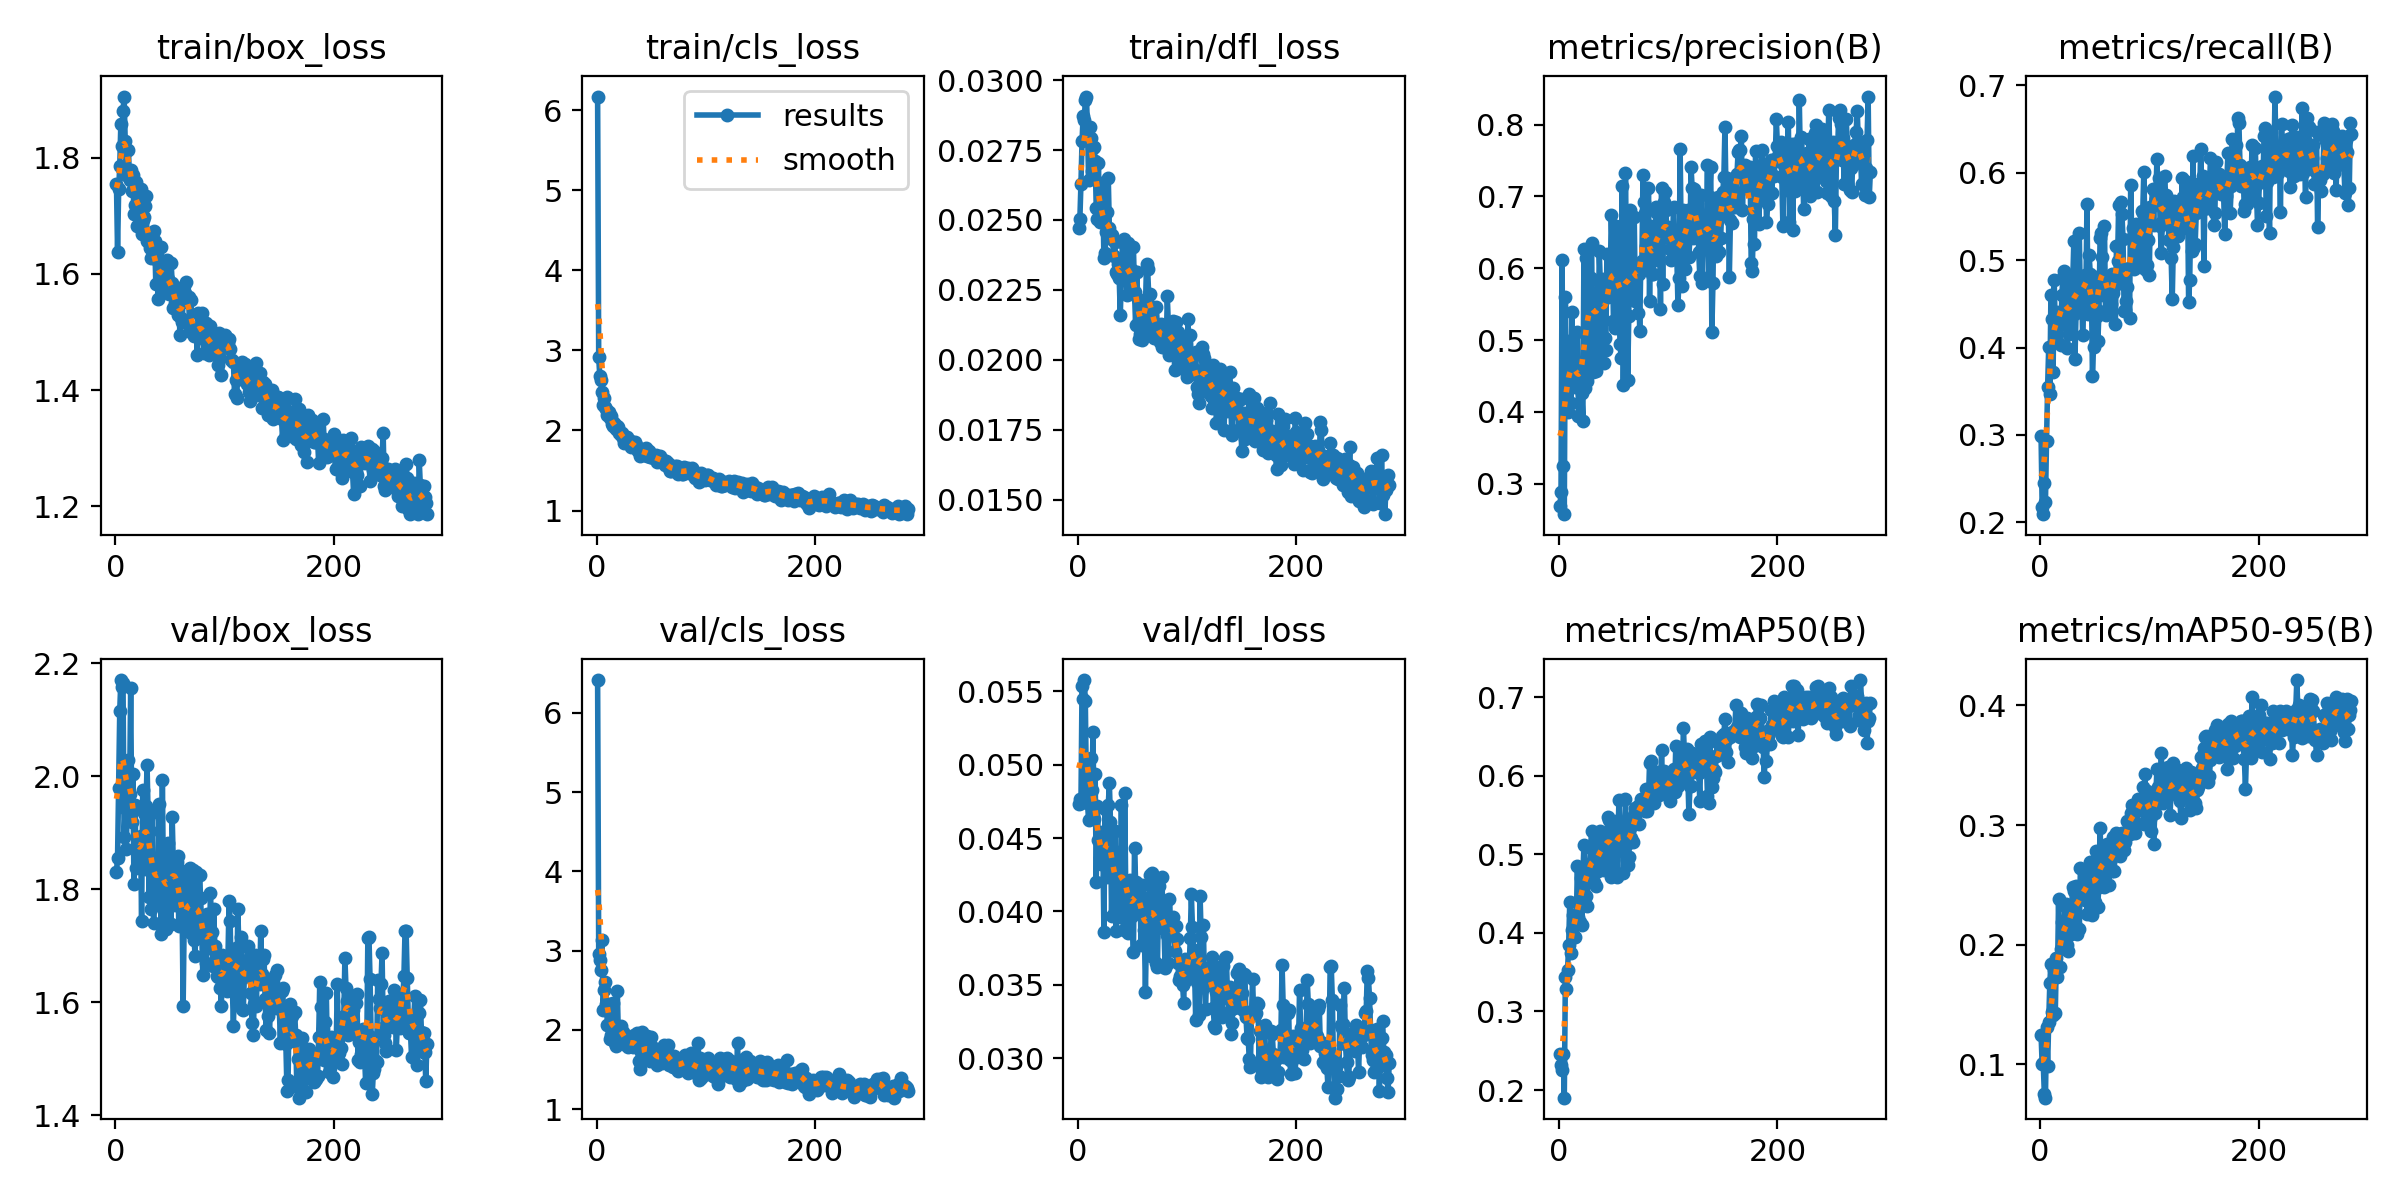

The file beside this chart, header and first rows:
epoch, time, train/box_loss, train/cls_loss, train/dfl_loss, metrics/precision(B), metrics/recall(B), metrics/mAP50(B), metrics/mAP50-95(B), val/box_loss, val/cls_loss, val/dfl_loss, lr/pg0, lr/pg1, lr/pg2
1, 9.568, 1.755, 6.17, 0.02471, 0.2696, 0.2986, 0.2463, 0.1248, 1.831, 6.412, 0.04734, 0.0002914, 0.0002914, 0.04058
2, 14.39, 1.638, 2.911, 0.02502, 0.2883, 0.2172, 0.2316, 0.1003, 1.856, 2.953, 0.04769, 0.0005903, 0.0005903, 0.03088
3, 19.69, 1.746, 2.679, 0.0263, 0.6117, 0.2092, 0.2261, 0.1009, 1.98, 2.879, 0.04736, 0.0008879, 0.0008879, 0.02117
4, 23.96, 1.786, 2.63, 0.02781, 0.3246, 0.2454, 0.2457, 0.07524, 2.115, 2.752, 0.05534, 0.001184, 0.001184, 0.01147
5, 28.38, 1.858, 2.483, 0.02871, 0.2578, 0.2226, 0.1903, 0.07225, 2.17, 3.139, 0.05449, 0.00148, 0.00148, 0.001765
6, 32.68, 1.821, 2.318, 0.02856, 0.5601, 0.2935, 0.3434, 0.1309, 2.157, 2.251, 0.05576, 0.001485, 0.001485, 0.001485
7, 37.13, 1.881, 2.411, 0.02927, 0.4217, 0.3549, 0.3288, 0.09907, 2.166, 2.507, 0.05436, 0.001482, 0.001482, 0.001482
8, 41.7, 1.906, 2.291, 0.02941, 0.4007, 0.4007, 0.3532, 0.1358, 1.892, 2.61, 0.04801, 0.001479, 0.001479, 0.001479
9, 46.22, 1.83, 2.27, 0.02827, 0.4987, 0.3468, 0.3847, 0.1679, 1.943, 2.323, 0.04737, 0.001476, 0.001476, 0.001476
10, 50.69, 1.77, 2.197, 0.02642, 0.4784, 0.4598, 0.4387, 0.184, 1.871, 2.067, 0.04621, 0.001473, 0.001473, 0.001473
11, 55.06, 1.813, 2.227, 0.02832, 0.4126, 0.4321, 0.3751, 0.1439, 1.971, 2.33, 0.04756, 0.00147, 0.00147, 0.00147
12, 59.21, 1.813, 2.158, 0.02792, 0.5385, 0.372, 0.4039, 0.1412, 2.028, 1.886, 0.05042, 0.001467, 0.001467, 0.001467
13, 63.32, 1.761, 2.175, 0.02675, 0.4374, 0.4778, 0.4222, 0.1785, 1.969, 1.936, 0.04824, 0.001464, 0.001464, 0.001464
14, 67.88, 1.779, 2.076, 0.02757, 0.4613, 0.4218, 0.3946, 0.1427, 2.157, 2.104, 0.05219, 0.001461, 0.001461, 0.001461
15, 72.02, 1.742, 2.051, 0.0276, 0.4346, 0.408, 0.3945, 0.1893, 1.919, 2.338, 0.04629, 0.001458, 0.001458, 0.001458
16, 76.45, 1.77, 2.09, 0.02712, 0.4656, 0.4407, 0.4162, 0.173, 2.004, 1.919, 0.04939, 0.001455, 0.001455, 0.001455
17, 80.68, 1.704, 2.039, 0.02542, 0.5114, 0.4365, 0.485, 0.2379, 1.809, 1.83, 0.04204, 0.001452, 0.001452, 0.001452
18, 84.97, 1.719, 2.019, 0.02502, 0.3942, 0.4254, 0.4202, 0.1814, 1.949, 1.796, 0.04717, 0.00145, 0.00145, 0.00145
19, 89.41, 1.759, 2.057, 0.02704, 0.4502, 0.4027, 0.4133, 0.1966, 1.838, 2.496, 0.04487, 0.001447, 0.001447, 0.001447
20, 93.69, 1.682, 2.048, 0.02494, 0.4348, 0.46, 0.4698, 0.2193, 1.87, 1.937, 0.04366, 0.001444, 0.001444, 0.001444
21, 97.96, 1.741, 1.972, 0.02633, 0.4267, 0.4813, 0.4095, 0.197, 1.852, 1.985, 0.0432, 0.001441, 0.001441, 0.001441
22, 102.3, 1.71, 1.946, 0.0251, 0.3869, 0.4877, 0.4742, 0.2184, 1.868, 2.049, 0.0454, 0.001438, 0.001438, 0.001438
23, 106.6, 1.747, 1.973, 0.02605, 0.6263, 0.4276, 0.5122, 0.2324, 1.894, 1.92, 0.04488, 0.001435, 0.001435, 0.001435
24, 110.8, 1.669, 1.904, 0.02363, 0.4335, 0.4847, 0.4784, 0.2342, 1.745, 1.974, 0.03863, 0.001432, 0.001432, 0.001432
25, 115, 1.694, 1.845, 0.02382, 0.6142, 0.3996, 0.4468, 0.1995, 1.975, 1.947, 0.04695, 0.001429, 0.001429, 0.001429
26, 119.3, 1.699, 1.857, 0.02458, 0.4425, 0.4376, 0.4338, 0.1949, 1.935, 1.923, 0.04444, 0.001426, 0.001426, 0.001426
27, 123.4, 1.716, 1.901, 0.0253, 0.5705, 0.4156, 0.4859, 0.2307, 1.837, 1.809, 0.04238, 0.001423, 0.001423, 0.001423
28, 127.6, 1.734, 1.915, 0.02649, 0.5224, 0.4336, 0.471, 0.2087, 1.948, 1.859, 0.04725, 0.00142, 0.00142, 0.00142
29, 132.2, 1.656, 1.859, 0.02471, 0.5861, 0.4721, 0.5086, 0.2319, 2.019, 1.782, 0.04876, 0.001417, 0.001417, 0.001417
30, 136.4, 1.668, 1.881, 0.02434, 0.6352, 0.4768, 0.5296, 0.2482, 1.927, 1.809, 0.0461, 0.001414, 0.001414, 0.001414
31, 140.8, 1.658, 1.847, 0.02446, 0.455, 0.5216, 0.5076, 0.2448, 1.787, 1.833, 0.03971, 0.001411, 0.001411, 0.001411
32, 145.2, 1.645, 1.796, 0.02428, 0.5596, 0.3872, 0.4643, 0.2176, 1.904, 1.853, 0.04417, 0.001408, 0.001408, 0.001408
33, 149.3, 1.628, 1.858, 0.02371, 0.5662, 0.4391, 0.488, 0.2492, 1.765, 1.788, 0.03986, 0.001405, 0.001405, 0.001405
34, 154.1, 1.637, 1.794, 0.02423, 0.457, 0.4602, 0.4601, 0.2086, 1.936, 1.934, 0.0455, 0.001402, 0.001402, 0.001402
35, 158.2, 1.674, 1.861, 0.02313, 0.5568, 0.4707, 0.5065, 0.243, 1.741, 1.792, 0.0387, 0.001399, 0.001399, 0.001399
36, 162.4, 1.657, 1.817, 0.02308, 0.481, 0.5309, 0.4787, 0.2132, 1.848, 1.883, 0.04329, 0.001396, 0.001396, 0.001396
37, 166.6, 1.582, 1.77, 0.02341, 0.6236, 0.4483, 0.5213, 0.2642, 1.808, 1.958, 0.04296, 0.001393, 0.001393, 0.001393
38, 171.1, 1.624, 1.74, 0.02292, 0.5791, 0.4757, 0.5294, 0.2464, 1.781, 1.792, 0.03965, 0.00139, 0.00139, 0.00139
39, 175.3, 1.557, 1.749, 0.02161, 0.5816, 0.4144, 0.4997, 0.2469, 1.795, 1.608, 0.04142, 0.001387, 0.001387, 0.001387
40, 179.8, 1.58, 1.686, 0.02306, 0.5849, 0.4473, 0.5165, 0.2383, 1.951, 1.505, 0.04726, 0.001384, 0.001384, 0.001384
41, 183.8, 1.607, 1.772, 0.0242, 0.4687, 0.4827, 0.4805, 0.2377, 1.798, 1.716, 0.04112, 0.001381, 0.001381, 0.001381
42, 187.8, 1.647, 1.735, 0.02433, 0.5026, 0.4629, 0.5113, 0.2593, 1.72, 1.975, 0.03872, 0.001378, 0.001378, 0.001378
43, 192.2, 1.589, 1.729, 0.02301, 0.4867, 0.5641, 0.4951, 0.2259, 1.993, 1.695, 0.04808, 0.001375, 0.001375, 0.001375
44, 196.3, 1.622, 1.699, 0.02376, 0.62, 0.4379, 0.519, 0.2573, 1.803, 1.734, 0.04126, 0.001372, 0.001372, 0.001372
45, 200.4, 1.585, 1.776, 0.02231, 0.5604, 0.5057, 0.5479, 0.2632, 1.769, 1.705, 0.04078, 0.001369, 0.001369, 0.001369
46, 204.6, 1.569, 1.686, 0.02417, 0.5709, 0.4847, 0.5441, 0.2695, 1.731, 1.927, 0.03854, 0.001366, 0.001366, 0.001366
47, 208.7, 1.625, 1.744, 0.02277, 0.5786, 0.4742, 0.5266, 0.2597, 1.803, 1.658, 0.04071, 0.001363, 0.001363, 0.001363
48, 213.1, 1.592, 1.739, 0.02285, 0.6746, 0.3678, 0.4705, 0.2245, 1.883, 1.857, 0.04216, 0.00136, 0.00136, 0.00136
49, 217.3, 1.565, 1.67, 0.02292, 0.6183, 0.4005, 0.5046, 0.2668, 1.809, 1.614, 0.04023, 0.001357, 0.001357, 0.001357
50, 221.5, 1.585, 1.673, 0.02323, 0.5263, 0.4806, 0.4923, 0.2354, 1.777, 1.916, 0.03969, 0.001354, 0.001354, 0.001354
51, 225.9, 1.619, 1.665, 0.02405, 0.517, 0.4712, 0.5211, 0.2785, 1.739, 1.676, 0.03726, 0.001352, 0.001352, 0.001352
52, 230, 1.585, 1.664, 0.02244, 0.6589, 0.4355, 0.5429, 0.2471, 1.927, 1.7, 0.0443, 0.001349, 0.001349, 0.001349
53, 234.5, 1.541, 1.659, 0.02125, 0.6286, 0.408, 0.4707, 0.2317, 1.845, 1.776, 0.04204, 0.001346, 0.001346, 0.001346
54, 238.9, 1.574, 1.693, 0.02313, 0.6348, 0.4415, 0.5137, 0.2564, 1.842, 1.624, 0.04148, 0.001343, 0.001343, 0.001343
55, 243.3, 1.55, 1.608, 0.02219, 0.5516, 0.526, 0.5692, 0.2979, 1.772, 1.556, 0.04043, 0.00134, 0.00134, 0.00134
56, 247.9, 1.539, 1.67, 0.02076, 0.4946, 0.5317, 0.5284, 0.2659, 1.848, 1.73, 0.04172, 0.001337, 0.001337, 0.001337
57, 252.2, 1.529, 1.629, 0.02093, 0.4748, 0.5039, 0.5135, 0.2664, 1.859, 1.651, 0.04162, 0.001334, 0.001334, 0.001334
58, 256.6, 1.569, 1.676, 0.02156, 0.7142, 0.4598, 0.5382, 0.2702, 1.735, 1.628, 0.0377, 0.001331, 0.001331, 0.001331
59, 260.9, 1.495, 1.616, 0.02073, 0.437, 0.5394, 0.4763, 0.2479, 1.834, 1.685, 0.04183, 0.001328, 0.001328, 0.001328
60, 265.1, 1.524, 1.637, 0.02097, 0.6055, 0.4369, 0.5202, 0.2749, 1.808, 1.587, 0.04067, 0.001325, 0.001325, 0.001325
... 225 more rows
